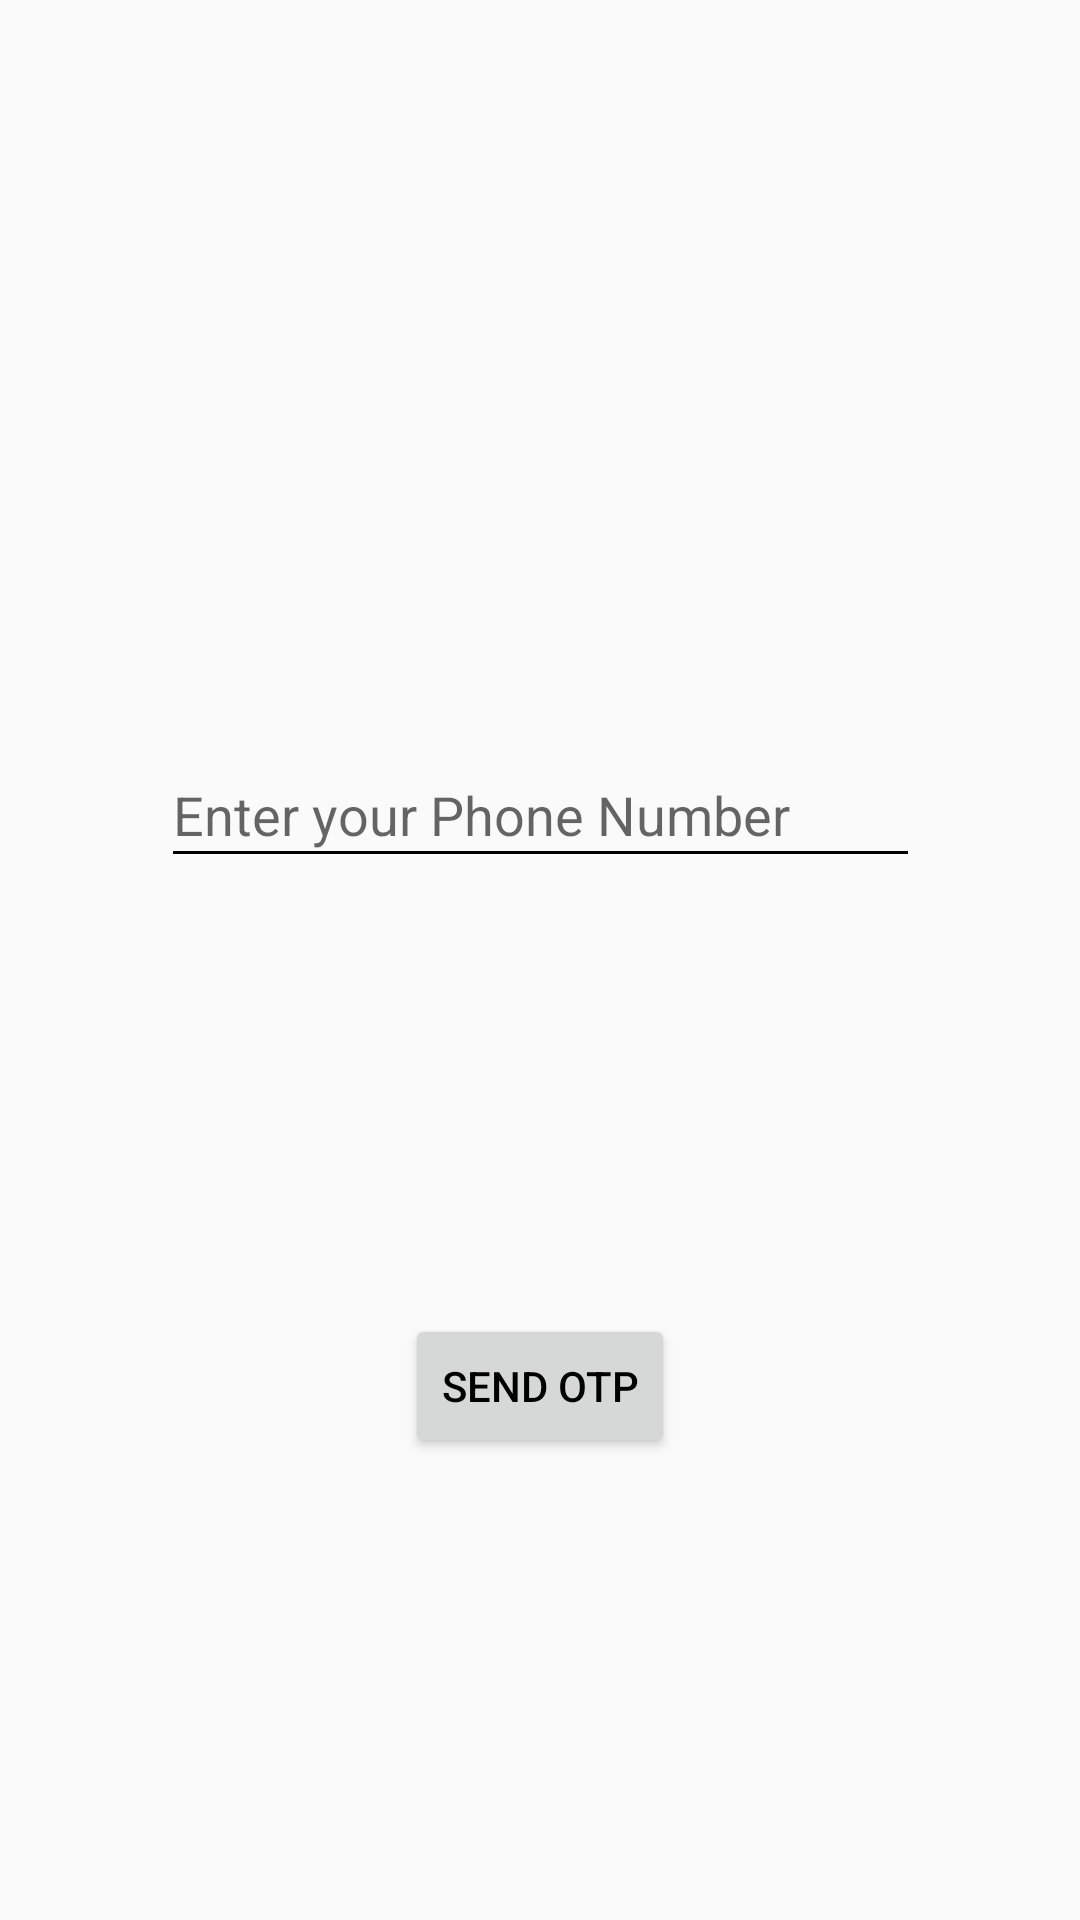

Android layout source for this screen:
<!-- AndroidManifest.xml: application theme AppTheme -->
<!-- res/layout/activity_phone_authentication.xml -->
<?xml version="1.0" encoding="utf-8"?>
<androidx.constraintlayout.widget.ConstraintLayout xmlns:android="http://schemas.android.com/apk/res/android"
    xmlns:app="http://schemas.android.com/apk/res-auto"
    xmlns:tools="http://schemas.android.com/tools"
    android:layout_width="match_parent"
    android:layout_height="match_parent"
    tools:context=".user.PhoneAuthenticationActivity">

    <EditText
        android:id="@+id/phoneNumberField"
        android:layout_width="253dp"
        android:layout_height="45dp"
        android:ems="10"
        android:hint="@string/phone_number_hint"
        android:importantForAutofill="no"
        android:inputType="phone"
        app:layout_constraintBottom_toBottomOf="parent"
        app:layout_constraintEnd_toEndOf="parent"
        app:layout_constraintStart_toStartOf="parent"
        app:layout_constraintTop_toTopOf="parent"
        app:layout_constraintVertical_bias="0.416" />

    <EditText
        android:id="@+id/verificationField"
        android:layout_width="251dp"
        android:layout_height="45dp"
        android:ems="10"
        android:hint="@string/OTP_hint"
        android:importantForAutofill="no"
        android:inputType="number"
        android:visibility="gone"
        app:layout_constraintBottom_toTopOf="@+id/verifyButton"
        app:layout_constraintEnd_toEndOf="parent"
        app:layout_constraintHorizontal_bias="0.506"
        app:layout_constraintStart_toStartOf="parent"
        app:layout_constraintTop_toBottomOf="@+id/phoneNumberField"
        app:layout_constraintVertical_bias="0.166" />

    <Button
        android:id="@+id/sendOTPbutton"
        android:layout_width="wrap_content"
        android:layout_height="wrap_content"
        android:text="@string/send_otp_button"
        app:layout_constraintBottom_toBottomOf="parent"
        app:layout_constraintEnd_toEndOf="parent"
        app:layout_constraintStart_toStartOf="parent"
        app:layout_constraintTop_toBottomOf="@+id/phoneNumberField"
        app:layout_constraintVertical_bias="0.485" />

    <Button
        android:id="@+id/verifyButton"
        android:layout_width="wrap_content"
        android:layout_height="wrap_content"
        android:text="@string/verify_button"
        android:visibility="invisible"
        app:layout_constraintBottom_toBottomOf="parent"
        app:layout_constraintEnd_toEndOf="parent"
        app:layout_constraintHorizontal_bias="0.823"
        app:layout_constraintStart_toStartOf="parent"
        app:layout_constraintTop_toBottomOf="@+id/phoneNumberField"
        app:layout_constraintVertical_bias="0.485" />

    <TextView
        android:id="@+id/detailsTextView"
        android:layout_width="wrap_content"
        android:layout_height="wrap_content"
        app:layout_constraintBottom_toTopOf="@+id/verifyButton"
        app:layout_constraintEnd_toEndOf="parent"
        app:layout_constraintStart_toStartOf="parent"
        app:layout_constraintTop_toBottomOf="@+id/verificationField" />

    <Button
        android:id="@+id/resendButton"
        android:layout_width="wrap_content"
        android:layout_height="wrap_content"
        android:text="@string/resend_button"
        android:visibility="gone"
        app:layout_constraintBottom_toBottomOf="parent"
        app:layout_constraintEnd_toEndOf="parent"
        app:layout_constraintStart_toStartOf="parent"
        app:layout_constraintTop_toBottomOf="@+id/phoneNumberField" />

</androidx.constraintlayout.widget.ConstraintLayout>
<!-- resources referenced by this layout -->
<resources>
  <string name="OTP_hint">Enter 6-digit number</string>
  <string name="phone_number_hint">Enter your Phone Number</string>
  <string name="resend_button">Resend</string>
  <string name="send_otp_button">Send OTP</string>
  <string name="verify_button">Verify</string>
  <style name="AppTheme" parent="Theme.AppCompat.Light.DarkActionBar">
          
          <item name="colorPrimary">@color/grey</item>
          <item name="colorPrimaryDark">@color/colorPrimaryDark</item>
          <item name="colorAccent">@color/colorAccent</item>
          <item name="android:textColorPrimary">@color/secondaryTextColor</item>
          <item name="android:textColorSecondary">@color/secondaryTextColor</item>
          <item name="toolbarStyle">@style/CustomToolBarStyle</item>
          <item name="drawerArrowStyle">@style/DrawerIconStyle</item>
          <item name="searchViewStyle">@style/SearchViewStyle</item>
          <item name="colorControlNormal">@color/secondaryTextColor</item>
          <item name="android:elevation">10dp</item>
      </style>
  <color name="colorPrimaryDark">#FF5252</color>
  <color name="colorAccent">#FFA726</color>
  <color name="secondaryTextColor">#000000</color>
  <style name="CustomToolBarStyle" parent="@style/Widget.AppCompat.Toolbar">
          <item name="titleTextColor">@color/secondaryTextColor</item>
  
          <item name="android:textStyle">bold</item>
      </style>
  <style name="DrawerIconStyle" parent="Widget.AppCompat.DrawerArrowToggle">
          <item name="color">@color/secondaryTextColor</item>
      </style>
  <style name="SearchViewStyle" parent="Widget.AppCompat.SearchView.ActionBar">
          <item name="editTextColor">#000000</item>
          <item name="android:searchIcon">@drawable/ic_search</item>
          <item name="android:colorControlNormal">@color/secondaryTextColor</item>
      </style>
</resources>
